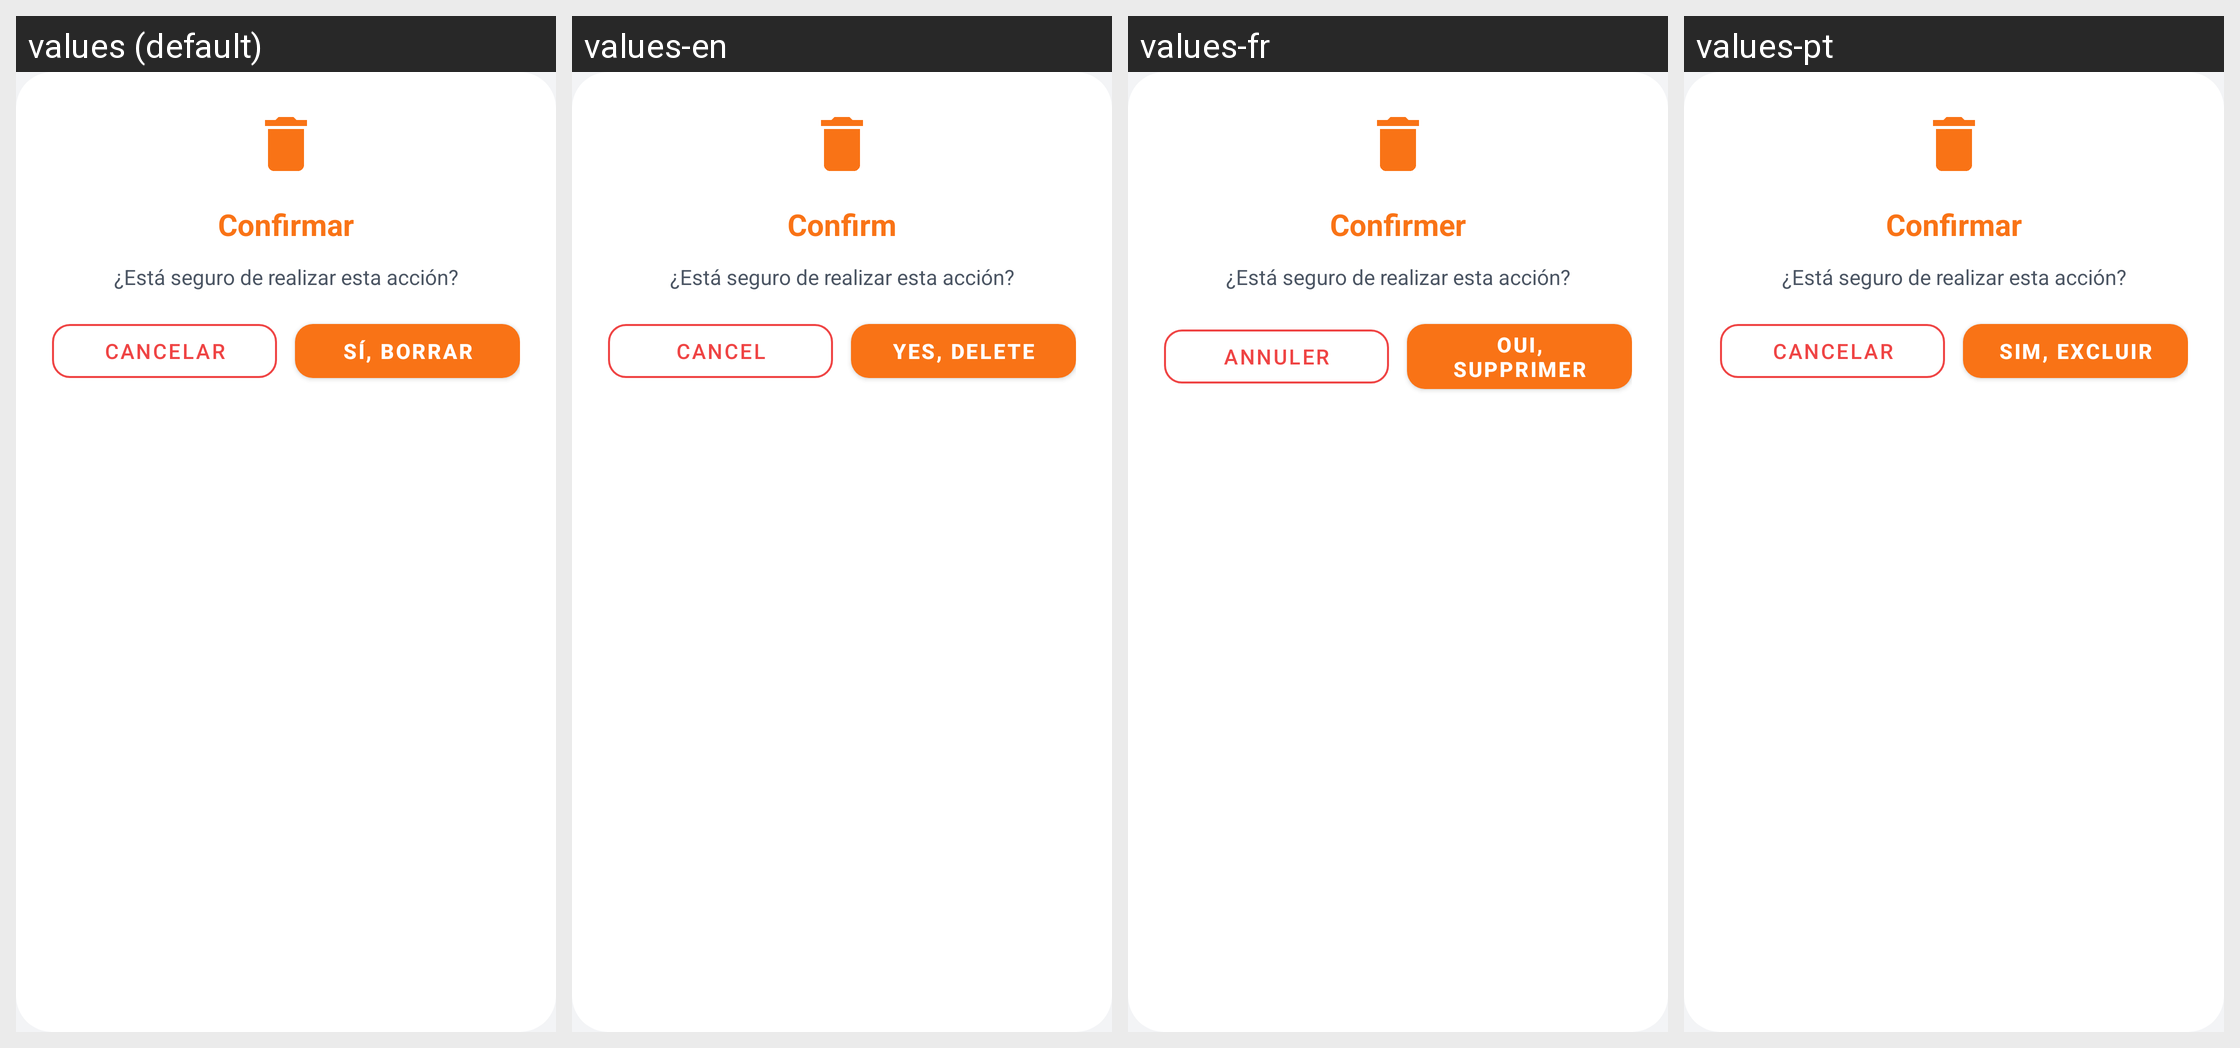

The Android screen above is rendered under several locales of the same app. Produce the string resources it draws, with the default and per-locale values.
Android screen res/layout/dialog_custom_confirm.xml rendered under 4 locales, left to right: values (default), values-en, values-fr, values-pt. Device: Nexus 5 (rendered at 1080×1920; each locale shown at half size, 540×960, under a caption strip naming it); theme AppTheme.
Strings drawn on this screen, with the default value and each locale's value (text and hints the layout hard-codes, and strings that could not be matched under every locale, appear in the picture but are not listed):

btn_confirm
  values: Confirmar
  values-en: Confirm
  values-fr: Confirmer
  values-pt: Confirmar

btn_no
  values: CANCELAR
  values-en: CANCEL
  values-fr: ANNULER
  values-pt: CANCELAR

btn_yes
  values: SÍ, BORRAR
  values-en: YES, DELETE
  values-fr: OUI, SUPPRIMER
  values-pt: SIM, EXCLUIR
